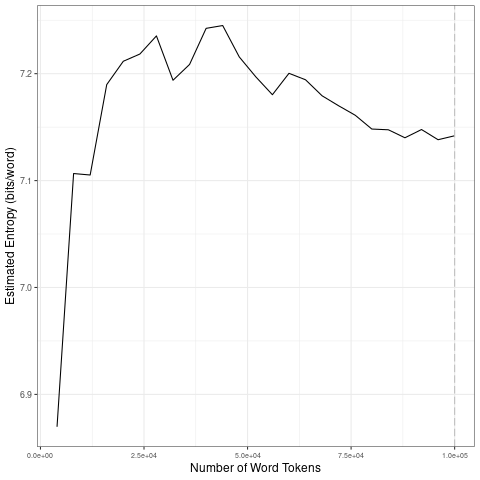

Source data for this figure (header and first rows):
file, entropy.Corpus.Size, entropy.Entropy, sd.Corpus.Size, sd.SD
data/covid-clean/2020_by_es/2020-06-14_t…, 4000, 6.87, 20000, 0.1356
data/covid-clean/2020_by_es/2020-06-14_t…, 8000, 7.107, 40000, 0.0197
data/covid-clean/2020_by_es/2020-06-14_t…, 12000, 7.105, 60000, 0.02437
data/covid-clean/2020_by_es/2020-06-14_t…, 16000, 7.19, 80000, 0.01753
data/covid-clean/2020_by_es/2020-06-14_t…, 20000, 7.212, 1e+05, 0.004349
data/covid-clean/2020_by_es/2020-06-14_t…, 24000, 7.218, 20000, 0.1356
data/covid-clean/2020_by_es/2020-06-14_t…, 28000, 7.235, 40000, 0.0197
data/covid-clean/2020_by_es/2020-06-14_t…, 32000, 7.194, 60000, 0.02437
data/covid-clean/2020_by_es/2020-06-14_t…, 36000, 7.209, 80000, 0.01753
data/covid-clean/2020_by_es/2020-06-14_t…, 40000, 7.242, 1e+05, 0.004349
data/covid-clean/2020_by_es/2020-06-14_t…, 44000, 7.245, 20000, 0.1356
data/covid-clean/2020_by_es/2020-06-14_t…, 48000, 7.216, 40000, 0.0197
data/covid-clean/2020_by_es/2020-06-14_t…, 52000, 7.197, 60000, 0.02437
data/covid-clean/2020_by_es/2020-06-14_t…, 56000, 7.18, 80000, 0.01753
data/covid-clean/2020_by_es/2020-06-14_t…, 60000, 7.2, 1e+05, 0.004349
data/covid-clean/2020_by_es/2020-06-14_t…, 64000, 7.194, 20000, 0.1356
data/covid-clean/2020_by_es/2020-06-14_t…, 68000, 7.179, 40000, 0.0197
data/covid-clean/2020_by_es/2020-06-14_t…, 72000, 7.17, 60000, 0.02437
data/covid-clean/2020_by_es/2020-06-14_t…, 76000, 7.161, 80000, 0.01753
data/covid-clean/2020_by_es/2020-06-14_t…, 80000, 7.148, 1e+05, 0.004349
data/covid-clean/2020_by_es/2020-06-14_t…, 84000, 7.148, 20000, 0.1356
data/covid-clean/2020_by_es/2020-06-14_t…, 88000, 7.14, 40000, 0.0197
data/covid-clean/2020_by_es/2020-06-14_t…, 92000, 7.148, 60000, 0.02437
data/covid-clean/2020_by_es/2020-06-14_t…, 96000, 7.138, 80000, 0.01753
data/covid-clean/2020_by_es/2020-06-14_t…, 1e+05, 7.142, 1e+05, 0.004349
